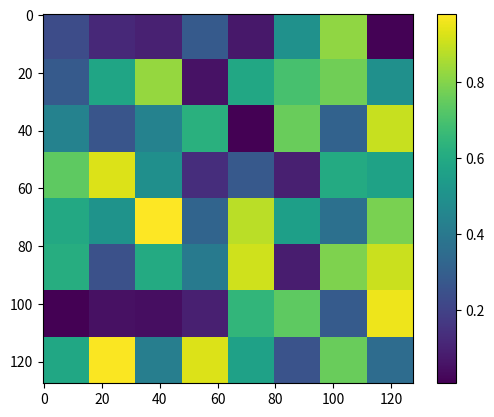

The matplotlib source for this figure:
import numpy as np
import matplotlib.pyplot as plt

class RecursiveHolographicField:
    def __init__(self, size, depth):
        self.size = size
        self.depth = depth
        self.field = np.zeros((size, size))
    
    def construct_field(self, x0, y0, x1, y1, current_depth):
        if current_depth == self.depth:
            return
        
        # Compute field value for the region
        self.field[x0:x1, y0:y1] = self.compute_field_value(x0, y0, x1, y1)
        
        # Recursively divide the region
        mx = (x0 + x1) // 2
        my = (y0 + y1) // 2
        
        self.construct_field(x0, y0, mx, my, current_depth + 1)
        self.construct_field(mx, y0, x1, my, current_depth + 1)
        self.construct_field(x0, my, mx, y1, current_depth + 1)
        self.construct_field(mx, my, x1, y1, current_depth + 1)
    
    def compute_field_value(self, x0, y0, x1, y1):
        # Simple field value computation, e.g., based on region size or position
        return np.random.rand()
    
    def visualize_field(self):
        plt.imshow(self.field, cmap='viridis', interpolation='nearest')
        plt.colorbar()
        plt.show()

# Example usage
size = 128  # Size of the field (128x128 grid)
depth = 4   # Recursion depth

holographic_field = RecursiveHolographicField(size, depth)
holographic_field.construct_field(0, 0, size, size, 0)
holographic_field.visualize_field()
